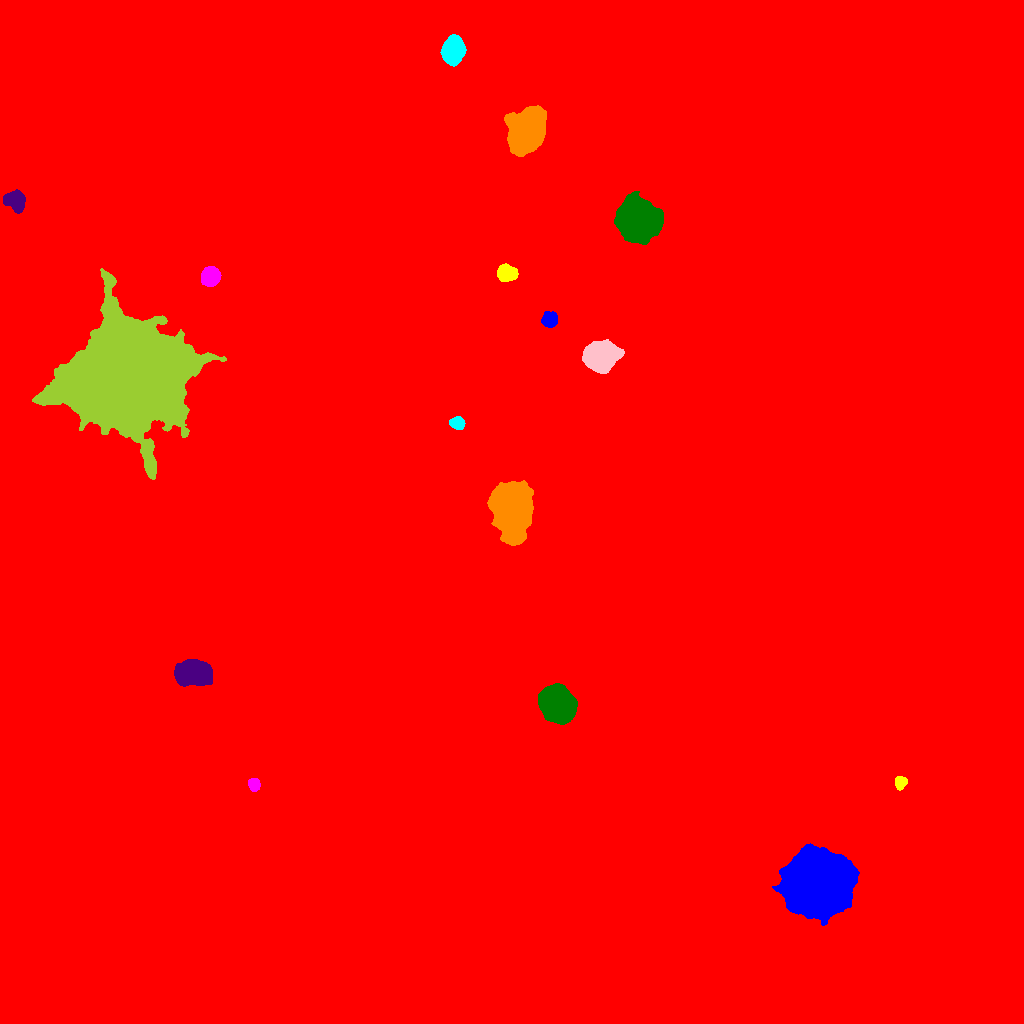

Values plotted in this chart, from the file beside it:
ID, X, Y, A, B, theta, total_flux, mu_max, mu_median, mu_mean, R_fwhm, R_e, R10, R90, x_start, x_end, y_start, y_end, area, greylevel
0, 481.7, 528.8, 302, 274.9, -0.5948, 3732411, 80.0, 3.0, 3.67, 11.98, 240.3, 76.95, 420.7, 0, 1023, 0, 1023, 1016883, 3.67
1, 819.2, 143.4, 13.78, 12.12, -0.2061, 217405, 233.0, 28.0, 47.98, 12.5, 15.09, 5.47, 28.11, 772, 859, 98, 180, 4531, 69.98
2, 900.5, 241.1, 2.911, 2.706, 1.476, 933.0, 14.0, 6.0, 6.304, 4.618, 3.568, 1.382, 5.642, 895, 907, 233, 247, 148, 28.3
3, 253.8, 238.8, 3.011, 2.639, -1.34, 1733, 25.0, 11.0, 11.79, 4.618, 3.656, 1.493, 5.698, 248, 260, 232, 245, 147, 42.79
4, 557.2, 320, 8.152, 7.283, -0.766, 32468, 68.0, 23.0, 26.23, 11.53, 9.885, 3.949, 15.91, 538, 577, 299, 340, 1238, 48.23
5, 192.7, 350.2, 8.748, 5.44, -0.0449, 16507, 41.0, 17.0, 18.28, 10.85, 8.885, 3.656, 13.96, 174, 212, 337, 364, 903, 39.28
6, 510.9, 514.8, 11.67, 8.202, -1.407, 59589, 109.0, 16.0, 26.59, 10.31, 11.45, 4.297, 20.84, 487, 533, 478, 543, 2241, 47.59
7, 457.1, 600.4, 3.331, 2.74, -0.1939, 2486, 30.0, 14.0, 14.05, 5.14, 3.909, 1.596, 6.129, 449, 465, 594, 607, 177, 36.05
8, 600.4, 667.1, 7.853, 6.189, 0.2193, 26560, 77.0, 21.0, 26.61, 8.938, 8.667, 3.385, 14.53, 582, 624, 650, 684, 998, 45.61
9, 130.4, 647.2, 27.48, 25.14, 0.128, 560933, 147.0, 27.0, 38.9, 28.29, 30.94, 12.17, 52.54, 32, 226, 544, 755, 14421, 57.9
10, 823, 727.2, 13.88, 5.592, 0.625, 38244, 64.0, 21.0, 24.3, 12.54, 11.17, 4.478, 18.11, 790, 851, 704, 750, 1574, 45.3
11, 549.5, 703.7, 3.644, 3.437, 0.4545, 3082, 29.0, 13.0, 13.28, 5.67, 4.583, 1.871, 7.203, 541, 557, 696, 712, 232, 37.28
12, 507.1, 750.3, 4.508, 3.614, -0.1557, 3911, 29.0, 11.0, 12.54, 6.129, 5.202, 2.111, 8.234, 497, 518, 742, 760, 312, 41.54
13, 210.6, 747, 4.189, 3.995, 1.425, 4857, 38.0, 12.0, 14.04, 5.944, 5.232, 2.034, 8.444, 201, 221, 737, 757, 346, 40.04
14, 638.1, 803.1, 9.567, 8.472, -0.9087, 64156, 118.0, 26.0, 35.27, 10.91, 11.08, 4.26, 18.97, 614, 663, 779, 832, 1819, 55.27
15, 15.42, 822.7, 5.145, 4.263, -0.7481, 4454, 26.0, 11.0, 11.6, 7.159, 5.863, 2.394, 9.271, 3, 25, 810, 834, 384, 32.6
16, 526.7, 892.4, 10.06, 7.711, 1.136, 37924, 68.0, 18.0, 23.25, 11.87, 10.93, 4.334, 18.13, 504, 546, 867, 918, 1631, 45.25
17, 452.9, 973, 6.001, 4.729, 1.314, 15597, 71.0, 22.0, 26.39, 7.506, 6.747, 2.706, 11.07, 440, 466, 957, 989, 591, 46.39
